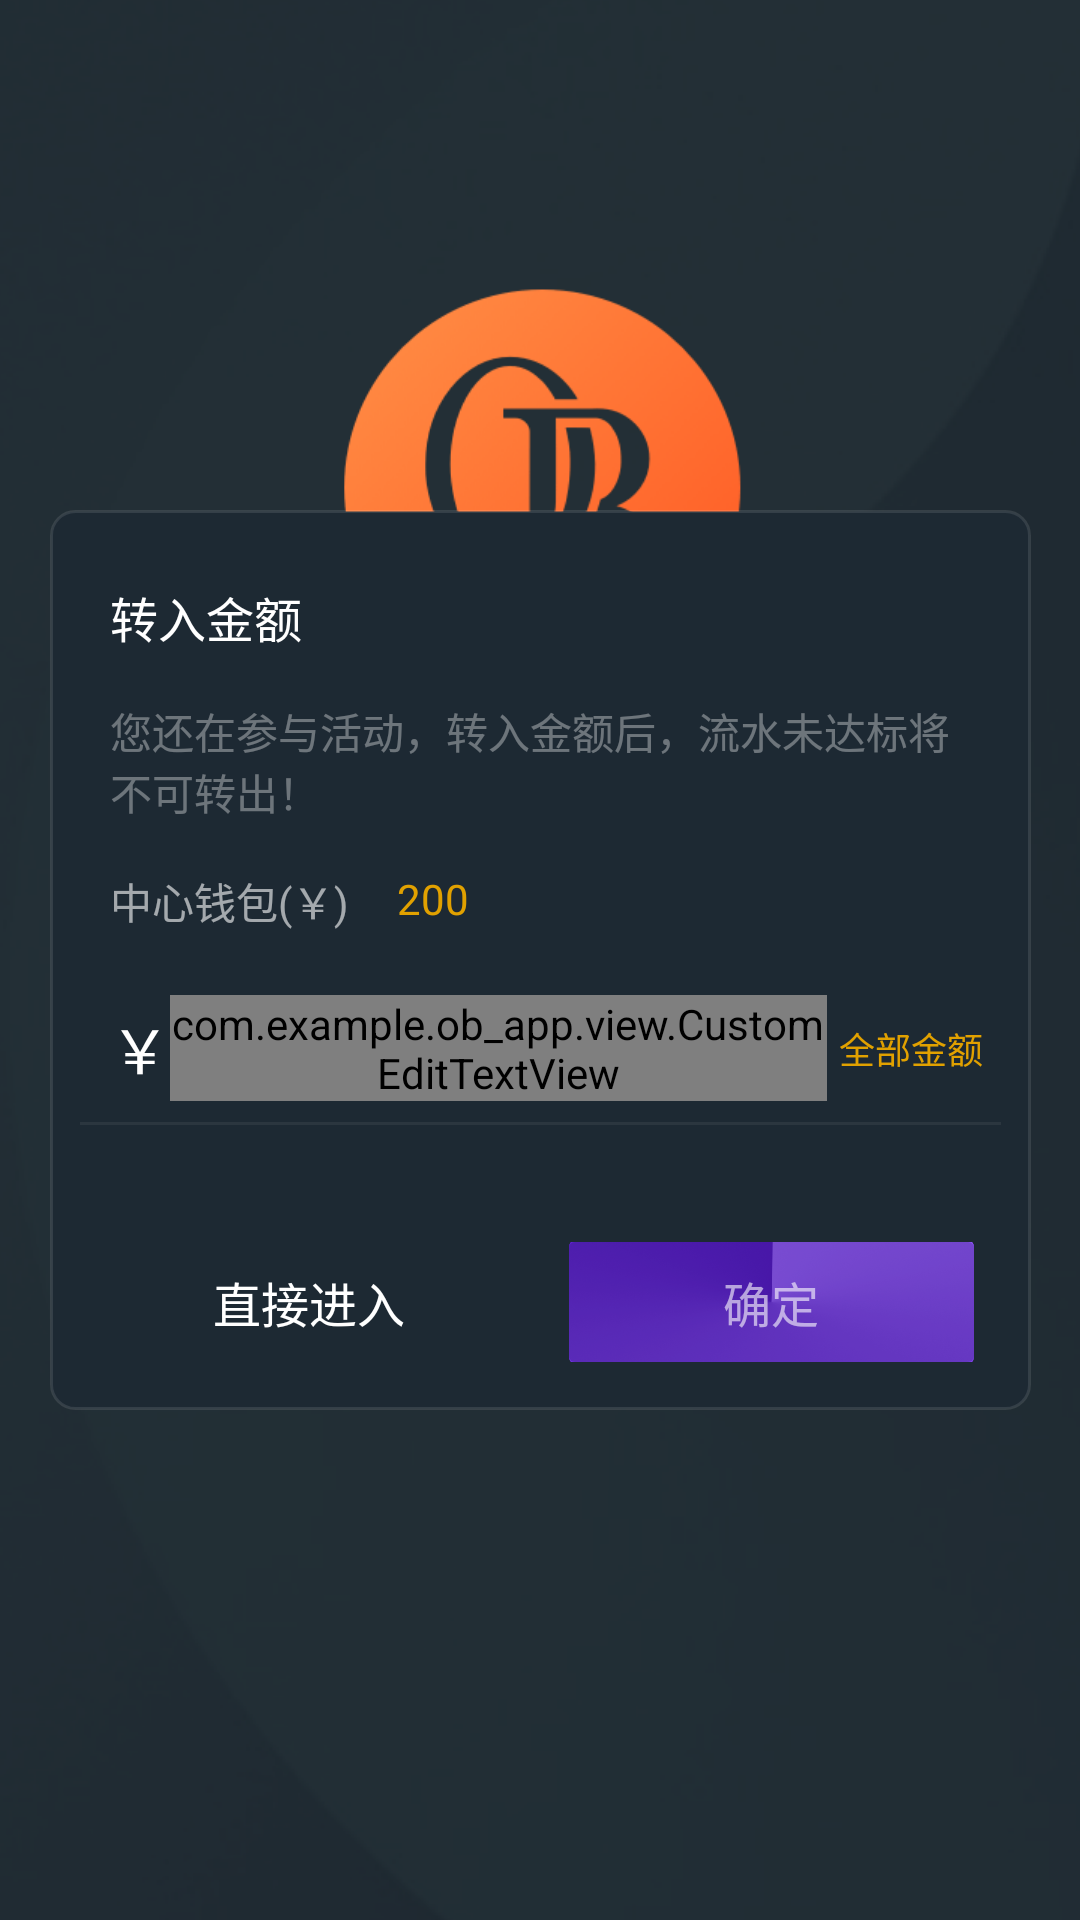

The Android layout XML behind this screen, and the referenced resources:
<!-- AndroidManifest.xml: application theme LaunchTheme -->
<!-- res/layout/dialog_transfer_amount.xml -->
<?xml version="1.0" encoding="utf-8"?>
<androidx.constraintlayout.widget.ConstraintLayout xmlns:android="http://schemas.android.com/apk/res/android"
    xmlns:app="http://schemas.android.com/apk/res-auto"
    xmlns:tools="http://schemas.android.com/tools"
    android:id="@+id/conlayout_root"
    android:layout_width="match_parent"
    android:layout_height="match_parent"
    android:background="@color/transparent">

    <ImageView
        android:id="@+id/view_back"
        android:layout_width="327dp"
        android:layout_height="300dp"
        android:background="@drawable/round_rec_1d2933_radius"
        app:layout_constraintBottom_toTopOf="@+id/custom_keyboard"
        app:layout_constraintEnd_toEndOf="parent"
        app:layout_constraintStart_toStartOf="parent"
        app:layout_constraintTop_toTopOf="parent" />

    <TextView
        android:id="@+id/tv_title"
        android:layout_width="wrap_content"
        android:layout_height="wrap_content"
        android:layout_marginStart="20dp"
        android:layout_marginTop="24dp"
        android:text="@string/zhuan_ru_jin_e"
        android:textColor="@color/white"
        android:textSize="16dp"
        app:layout_constraintStart_toStartOf="@id/view_back"
        app:layout_constraintTop_toTopOf="@+id/view_back"
        app:layout_goneMarginStart="16dp" />

    
    <TextView
        android:id="@+id/tv_one"
        android:layout_width="0dp"
        android:layout_height="wrap_content"
        android:layout_marginTop="16dp"
        android:layout_marginEnd="20dp"
        android:alpha="0.6"
        android:text="@string/hai_zai_can_yu_huo_dong"
        android:textColor="@color/white_tr60"
        android:textSize="14dp"
        app:layout_constraintEnd_toEndOf="@+id/view_back"
        app:layout_constraintStart_toStartOf="@+id/tv_title"
        app:layout_constraintTop_toBottomOf="@+id/tv_title" />


    <TextView
        android:id="@+id/tv_center"
        android:layout_width="0dp"
        android:layout_height="wrap_content"
        android:layout_marginTop="16dp"
        android:alpha="0.6"
        android:text="@string/zhong_xin_qian_bao2"
        android:textColor="@color/white"
        android:textSize="14dp"
        app:layout_constraintStart_toStartOf="@+id/tv_title"
        app:layout_constraintTop_toBottomOf="@+id/tv_one" />


    <TextView
        android:id="@+id/tv_money"
        android:layout_width="0dp"
        android:layout_height="wrap_content"
        android:layout_marginStart="16dp"
        android:text="200"
        android:textColor="@color/color_E1A100"
        android:textSize="14dp"
        app:layout_constraintStart_toEndOf="@+id/tv_center"
        app:layout_constraintTop_toTopOf="@+id/tv_center" />

    <TextView
        android:id="@+id/tv_icon"
        android:layout_width="wrap_content"
        android:layout_height="wrap_content"
        android:layout_marginTop="24dp"
        android:text="￥"
        android:textColor="@color/white"
        android:textSize="20dp"
        app:layout_constraintStart_toStartOf="@+id/tv_center"
        app:layout_constraintTop_toBottomOf="@+id/tv_center" />

    <EditText
        android:id="@+id/ed_money"
        android:layout_width="0dp"
        android:layout_height="wrap_content"
        android:layout_marginStart="8dp"
        android:layout_marginEnd="20dp"
        android:background="@null"
        android:hint=""
        android:textSize="14dp"
        android:visibility="gone"
        app:layout_constraintBottom_toBottomOf="@+id/tv_icon"
        app:layout_constraintEnd_toStartOf="@+id/tv_all_money"
        app:layout_constraintStart_toEndOf="@+id/tv_icon"
        app:layout_constraintTop_toTopOf="@+id/tv_icon" />

    <com.example.ob_app.view.CustomEditTextView
        android:id="@+id/curtom_edittext"
        android:layout_width="0dp"
        android:layout_height="wrap_content"
        app:layout_constraintBottom_toBottomOf="@+id/tv_icon"
        app:layout_constraintEnd_toStartOf="@+id/tv_symbol"
        app:layout_constraintStart_toEndOf="@+id/tv_icon"
        app:layout_constraintTop_toTopOf="@+id/tv_icon" />

    <TextView
        android:id="@+id/tv_symbol"
        android:layout_width="wrap_content"
        android:layout_height="wrap_content"
        android:layout_marginEnd="4dp"
        android:textColor="@color/white"
        android:textSize="14dp"
        app:layout_constraintBottom_toBottomOf="@+id/tv_icon"
        app:layout_constraintEnd_toStartOf="@+id/tv_all_money"
        app:layout_constraintTop_toTopOf="@+id/tv_icon" />

    <TextView
        android:id="@+id/tv_all_money"
        android:layout_width="wrap_content"
        android:layout_height="wrap_content"
        android:layout_marginEnd="16dp"
        android:text="@string/quan_bu_jin_e"
        android:textColor="@color/color_E1A100"
        android:textSize="12dp"
        app:layout_constraintBottom_toBottomOf="@+id/tv_icon"
        app:layout_constraintEnd_toEndOf="@+id/view_back"
        app:layout_constraintTop_toBottomOf="@+id/tv_center"
        app:layout_constraintTop_toTopOf="@+id/tv_icon" />

    <View
        android:layout_width="0dp"
        android:layout_height="1dp"
        android:layout_marginStart="10dp"
        android:layout_marginTop="10dp"
        android:layout_marginEnd="10dp"
        android:alpha="0.06"
        android:background="@color/white"
        app:layout_constraintEnd_toEndOf="@+id/view_back"
        app:layout_constraintStart_toStartOf="@+id/view_back"
        app:layout_constraintTop_toBottomOf="@+id/tv_icon" />

    <TextView
        android:id="@+id/tv_button_cancel"
        android:layout_width="135dp"
        android:layout_height="40dp"
        android:layout_marginBottom="16dp"
        android:background="@mipmap/btnbg_3"
        android:gravity="center"
        android:text="@string/enter_game"
        android:textColor="@color/white"
        android:textSize="16dp"
        app:layout_constraintBottom_toBottomOf="@+id/view_back"
        app:layout_constraintEnd_toStartOf="@+id/tv_button_sure"
        app:layout_constraintStart_toStartOf="@+id/view_back" />

    <TextView
        android:id="@+id/tv_button_sure"
        android:layout_width="135dp"
        android:layout_height="40dp"
        android:background="@drawable/select_back_trans_money"
        android:gravity="center"
        android:text="@string/que_ren"
        android:textColor="@drawable/select_text"
        android:textSize="16dp"
        app:layout_constraintEnd_toEndOf="@+id/view_back"
        app:layout_constraintStart_toEndOf="@+id/tv_button_cancel"
        app:layout_constraintTop_toTopOf="@+id/tv_button_cancel" />

    <com.example.ob_app.view.ViewCustomKeyBoard
        android:id="@+id/custom_keyboard"
        android:layout_width="0dp"
        android:layout_height="wrap_content"
        android:visibility="gone"
        app:layout_constraintBottom_toBottomOf="parent"
        app:layout_constraintEnd_toEndOf="parent"
        app:layout_constraintStart_toStartOf="parent" />

</androidx.constraintlayout.widget.ConstraintLayout>
<!-- resources referenced by this layout -->
<resources>
  <color name="color_E1A100">#E1A100</color>
  <color name="transparent">#00000000</color>
  <color name="white">#FFFFFFFF</color>
  <color name="white_tr60">#99FFFFFF</color>
  <!-- drawable round_rec_1d2933_radius (drawable) -->
  <?xml version="1.0" encoding="utf-8"?>
  <shape xmlns:android="http://schemas.android.com/apk/res/android" android:shape="rectangle">
      <solid android:color="@color/color_1d2933" />
      <corners android:radius="8dp"  />
      <stroke android:color="#1AFFFFFF"  android:width="1dp">
  
      </stroke>
  </shape>
  <!-- drawable select_back_trans_money (drawable) -->
  <?xml version="1.0" encoding="utf-8"?>
  <selector xmlns:android="http://schemas.android.com/apk/res/android">
      <item android:state_selected="true" android:drawable="@mipmap/btnbg_2"/>
  
      <item android:state_selected="false" >
          <layer-list>
              <item android:drawable="@mipmap/btnbg_2"/>
              <item>
                  <shape android:shape="rectangle">
                      <corners android:radius="2dp" />
                      <solid android:color="@color/color_0E1519_trans30" />
                  </shape>
              </item>
          </layer-list>
      </item>
  
  </selector>
  <!-- drawable select_text (drawable) -->
  <?xml version="1.0" encoding="utf-8"?>
  <selector xmlns:android="http://schemas.android.com/apk/res/android">
      <item android:state_selected="true" android:color="@color/white"/>
      <item android:state_selected="false" android:color="@color/white_tr60"/>
  </selector>
  <string name="enter_game">直接进入</string>
  <string name="hai_zai_can_yu_huo_dong">您还在参与活动，转入金额后，流水未达标将不可转出！</string>
  <string name="quan_bu_jin_e">全部金额</string>
  <string name="que_ren">确定</string>
  <string name="zhong_xin_qian_bao2">中心钱包(￥)</string>
  <string name="zhuan_ru_jin_e">转入金额</string>
  <style name="LaunchTheme" parent="@android:style/Theme.Light.NoTitleBar">
          
          <item name="android:windowBackground">@drawable/launch_background2</item>
          
          
          
          <item name="android:statusBarColor">@color/color_01000000</item>
          <item name="android:navigationBarColor">@color/color_151E25</item>
          <item name="android:windowLightStatusBar" tools:targetApi="23">true</item>
          <item name="android:windowLightNavigationBar" tools:targetApi="27">true</item>
          
          
          
  
      </style>
  <color name="color_1d2933">#1d2933</color>
  <color name="color_0E1519_trans30">#330E1519</color>
  <!-- drawable launch_background2 (drawable) -->
  <?xml version="1.0" encoding="utf-8"?>
  <layer-list xmlns:android="http://schemas.android.com/apk/res/android">
      <item>
          <color android:color="#00000000"/>
      </item>
  
      
      <item>
          <bitmap android:src="@mipmap/splash_image"
              android:gravity="center"
              />
      </item>
  </layer-list>
  <color name="color_01000000">#01000000</color>
  <color name="color_151E25">#151E25</color>
</resources>
